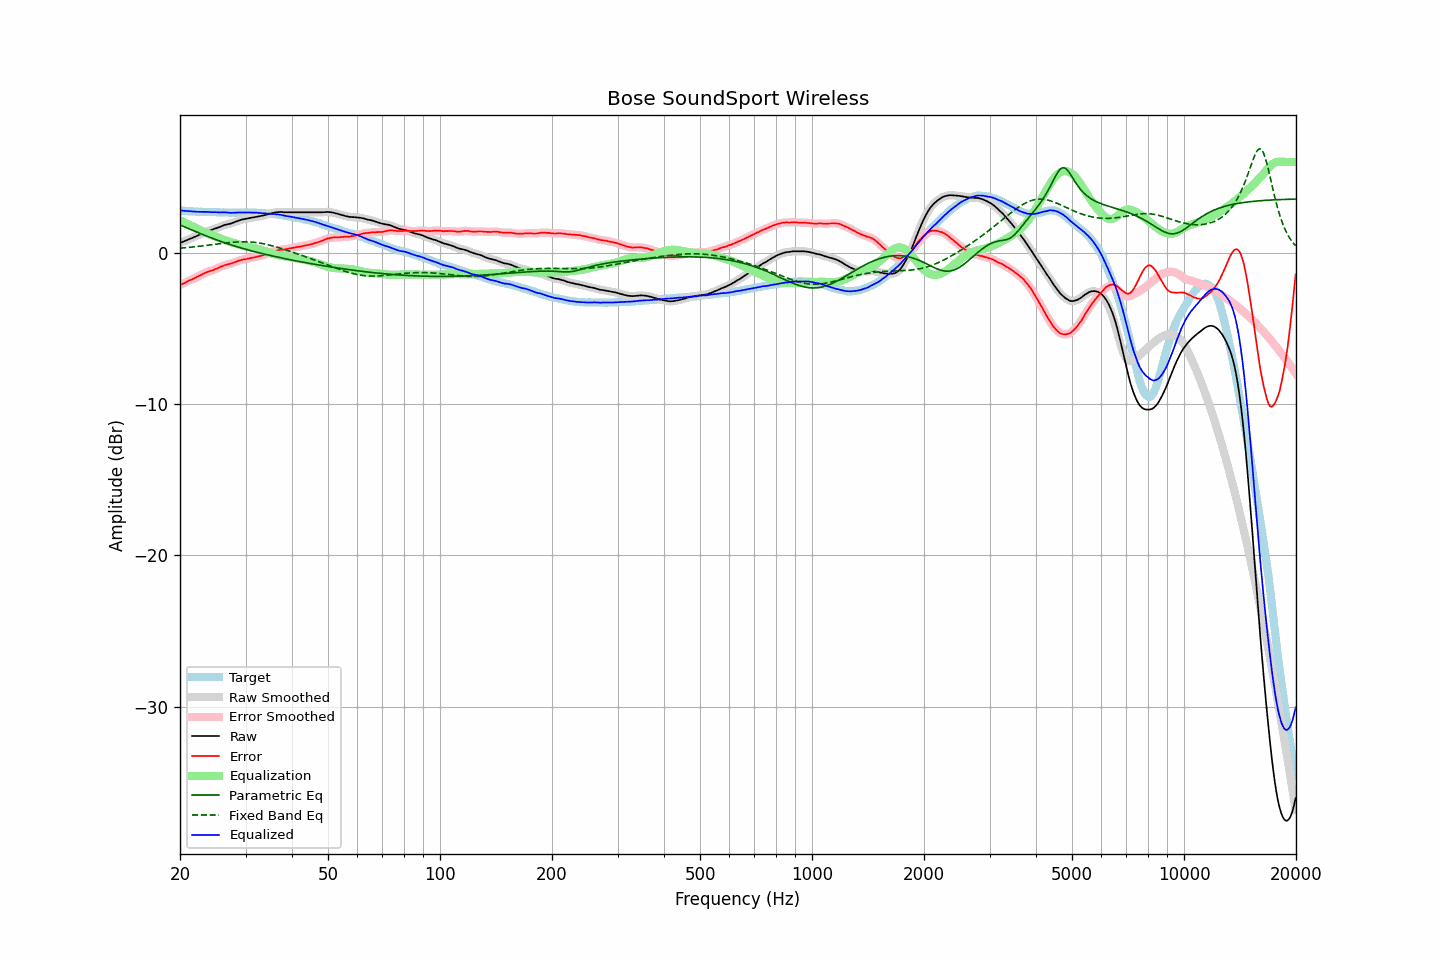

The data file committed next to this chart (first rows):
frequency, raw, error, smoothed, error_smoothed, equalization, parametric_eq, fixed_band_eq, equalized_raw, equalized_smoothed, target
20.00, 0.65, -2.15, 0.65, -2.15, 2.15, 1.84, 0.30, 2.80, 2.80, 2.80
20.20, 0.69, -2.09, 0.69, -2.10, 2.09, 1.79, 0.31, 2.79, 2.79, 2.78
20.40, 0.73, -2.04, 0.73, -2.04, 2.04, 1.75, 0.32, 2.78, 2.78, 2.77
20.61, 0.77, -2.00, 0.78, -1.99, 1.99, 1.70, 0.33, 2.76, 2.77, 2.77
20.81, 0.82, -1.93, 0.82, -1.93, 1.94, 1.66, 0.34, 2.76, 2.76, 2.75
21.02, 0.86, -1.88, 0.87, -1.88, 1.89, 1.61, 0.35, 2.75, 2.75, 2.74
21.23, 0.91, -1.82, 0.91, -1.83, 1.83, 1.57, 0.36, 2.75, 2.74, 2.73
21.44, 0.95, -1.79, 0.95, -1.78, 1.78, 1.52, 0.37, 2.73, 2.73, 2.74
21.66, 0.99, -1.74, 1.00, -1.73, 1.73, 1.48, 0.38, 2.72, 2.73, 2.73
21.87, 1.04, -1.68, 1.04, -1.68, 1.68, 1.43, 0.39, 2.72, 2.72, 2.72
22.09, 1.08, -1.63, 1.09, -1.63, 1.63, 1.39, 0.40, 2.71, 2.71, 2.71
22.31, 1.13, -1.58, 1.13, -1.57, 1.57, 1.34, 0.41, 2.71, 2.71, 2.71
22.54, 1.18, -1.52, 1.18, -1.52, 1.52, 1.30, 0.43, 2.70, 2.70, 2.70
22.76, 1.23, -1.48, 1.23, -1.47, 1.47, 1.25, 0.44, 2.70, 2.70, 2.71
22.99, 1.28, -1.42, 1.28, -1.41, 1.41, 1.21, 0.45, 2.70, 2.70, 2.70
23.22, 1.33, -1.36, 1.33, -1.36, 1.37, 1.17, 0.46, 2.70, 2.70, 2.69
23.45, 1.38, -1.30, 1.38, -1.31, 1.32, 1.12, 0.48, 2.70, 2.70, 2.69
23.69, 1.41, -1.27, 1.42, -1.27, 1.28, 1.08, 0.49, 2.69, 2.70, 2.69
23.92, 1.45, -1.23, 1.45, -1.24, 1.24, 1.04, 0.50, 2.69, 2.69, 2.69
24.16, 1.48, -1.20, 1.49, -1.20, 1.20, 1.00, 0.52, 2.68, 2.68, 2.69
24.40, 1.52, -1.17, 1.52, -1.17, 1.16, 0.96, 0.53, 2.68, 2.68, 2.69
24.65, 1.56, -1.13, 1.56, -1.13, 1.12, 0.92, 0.54, 2.68, 2.68, 2.69
24.89, 1.60, -1.08, 1.60, -1.09, 1.08, 0.88, 0.56, 2.68, 2.68, 2.68
25.14, 1.63, -1.04, 1.64, -1.04, 1.04, 0.84, 0.57, 2.67, 2.67, 2.67
25.39, 1.67, -1.00, 1.67, -0.99, 0.99, 0.80, 0.59, 2.67, 2.67, 2.67
25.65, 1.71, -0.95, 1.72, -0.95, 0.95, 0.76, 0.60, 2.66, 2.67, 2.66
25.91, 1.76, -0.90, 1.76, -0.90, 0.91, 0.72, 0.61, 2.67, 2.67, 2.66
26.16, 1.80, -0.87, 1.80, -0.86, 0.87, 0.69, 0.63, 2.67, 2.67, 2.67
26.43, 1.84, -0.82, 1.84, -0.82, 0.83, 0.65, 0.64, 2.67, 2.67, 2.66
26.69, 1.86, -0.79, 1.87, -0.79, 0.80, 0.61, 0.65, 2.66, 2.66, 2.66
26.96, 1.89, -0.76, 1.89, -0.76, 0.76, 0.58, 0.66, 2.65, 2.65, 2.66
27.23, 1.91, -0.73, 1.91, -0.73, 0.73, 0.54, 0.67, 2.64, 2.64, 2.65
27.50, 1.94, -0.70, 1.95, -0.70, 0.69, 0.51, 0.68, 2.64, 2.64, 2.64
27.77, 1.98, -0.67, 1.98, -0.67, 0.66, 0.48, 0.69, 2.64, 2.64, 2.65
28.05, 2.02, -0.63, 2.02, -0.63, 0.62, 0.44, 0.70, 2.65, 2.65, 2.65
28.33, 2.06, -0.59, 2.06, -0.59, 0.59, 0.41, 0.71, 2.65, 2.65, 2.65
28.62, 2.10, -0.55, 2.10, -0.55, 0.55, 0.38, 0.71, 2.66, 2.66, 2.65
28.90, 2.14, -0.51, 2.14, -0.51, 0.52, 0.35, 0.72, 2.66, 2.66, 2.66
29.19, 2.17, -0.48, 2.17, -0.48, 0.49, 0.32, 0.72, 2.66, 2.66, 2.66
29.48, 2.20, -0.45, 2.20, -0.46, 0.46, 0.29, 0.72, 2.67, 2.66, 2.65
29.78, 2.22, -0.43, 2.22, -0.44, 0.44, 0.25, 0.72, 2.66, 2.66, 2.65
30.08, 2.24, -0.43, 2.24, -0.42, 0.42, 0.22, 0.72, 2.66, 2.66, 2.67
30.38, 2.26, -0.40, 2.26, -0.40, 0.39, 0.20, 0.72, 2.66, 2.66, 2.66
30.68, 2.28, -0.38, 2.28, -0.38, 0.37, 0.17, 0.71, 2.66, 2.66, 2.66
30.99, 2.30, -0.35, 2.30, -0.35, 0.35, 0.14, 0.71, 2.65, 2.65, 2.66
31.30, 2.32, -0.33, 2.32, -0.33, 0.33, 0.11, 0.70, 2.65, 2.65, 2.65
31.61, 2.34, -0.31, 2.34, -0.31, 0.31, 0.08, 0.69, 2.65, 2.65, 2.65
31.93, 2.36, -0.28, 2.36, -0.28, 0.29, 0.05, 0.68, 2.65, 2.65, 2.64
32.24, 2.38, -0.26, 2.38, -0.26, 0.26, 0.03, 0.66, 2.64, 2.64, 2.64
32.57, 2.39, -0.23, 2.40, -0.23, 0.24, 0.00, 0.65, 2.63, 2.63, 2.63
32.89, 2.41, -0.21, 2.41, -0.21, 0.21, -0.03, 0.63, 2.62, 2.62, 2.62
33.22, 2.43, -0.19, 2.44, -0.19, 0.18, -0.05, 0.61, 2.61, 2.61, 2.62
33.55, 2.46, -0.16, 2.46, -0.15, 0.15, -0.08, 0.59, 2.61, 2.61, 2.62
33.89, 2.49, -0.11, 2.49, -0.12, 0.11, -0.10, 0.57, 2.60, 2.60, 2.61
34.23, 2.52, -0.07, 2.52, -0.07, 0.08, -0.13, 0.54, 2.60, 2.60, 2.59
34.57, 2.55, -0.04, 2.55, -0.04, 0.04, -0.15, 0.52, 2.59, 2.59, 2.59
34.92, 2.58, 0.00, 2.58, 0.00, -0.00, -0.18, 0.49, 2.58, 2.58, 2.58
35.27, 2.61, 0.03, 2.61, 0.04, -0.04, -0.20, 0.47, 2.57, 2.57, 2.59
35.62, 2.64, 0.09, 2.64, 0.08, -0.08, -0.23, 0.44, 2.57, 2.56, 2.55
35.97, 2.66, 0.11, 2.66, 0.11, -0.11, -0.25, 0.41, 2.56, 2.55, 2.55
... 635 more rows
